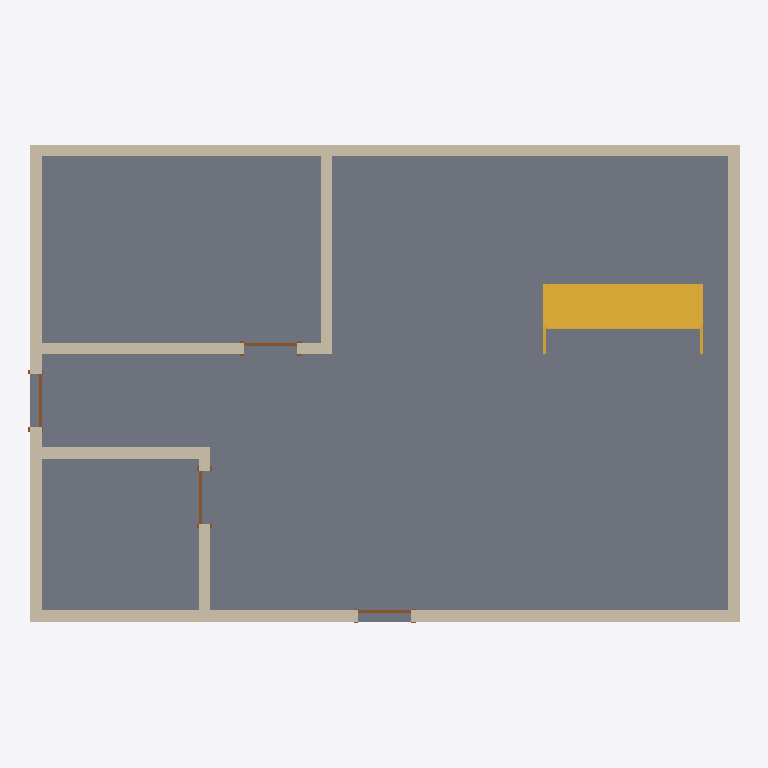
Plan cut of the same IFC building model at storey 'Level 1' (level 0.00 m, cut at 1.40 m), seen from above with north up, elements coloured by IFC class: 8 walls (beige), 4 doors (brown), 1 slab (grey), 1 stair (yellow). Cut surfaces are drawn darker.
Extent 12.2 m × 8.2 m × 8.2 m (x, y, z). Storeys (2): Level 1 at 0.00 m; Level 2 at 4.00 m. Elements (25): 16 IfcWall, 6 IfcDoor, 2 IfcSlab, 1 IfcStair.

HEADER;
FILE_DESCRIPTION(('ViewDefinition [ReferenceView_V1.2]','RevitIdentifiers [VersionGUID: 76d86333-47d2-[number]-ba6d7726be6b, NumberOfSaves: 14]','CoordinateReference [CoordinateBase: Shared Coordinates, ProjectSite: Default Site]','ExchangeRequirement [Architecture]'),'2;1');
FILE_NAME('0001','2023-09-15T13:36:32+10:00',(''),(''),'ODA SDAI 23.12','Autodesk Revit 24.0.5.432 (ENG) - IFC 24.0.5.432','');
FILE_SCHEMA(('IFC4'));
ENDSEC;
DATA;
#90=IFCPROJECT('2WO1D_JebFGBCJ3ybXi30M',#18,'0001',$,$,'Project Name','Project Status',(#85),#82);
#105=IFCSITE('2WO1D_JebFGBCJ3ybXi30K',#18,'Default',$,$,#104,$,$,.ELEMENT.,$,$,$,$,$);
#95=IFCBUILDING('2WO1D_JebFGBCJ3ybXi30N',#18,'',$,$,#93,$,'',.ELEMENT.,$,$,$);
#98=IFCBUILDINGSTOREY('3Zu5Bv0LOHrPC10026FoQQ',#18,'Level 1',$,'Level:8mm Head',#97,$,'Level 1',.ELEMENT.,0.0);
#102=IFCBUILDINGSTOREY('15Z0v90RiHrPC20026FoKR',#18,'Level 2',$,'Level:8mm Head',#101,$,'Level 2',.ELEMENT.,4000.0000000000005);
#896=IFCSLAB('3EGNVQ_gTA$QJQmcKbFwtD',#18,'Floor:Generic 150mm:354011',$,'Floor:Generic 150mm',#880,#895,'354011',.FLOOR.);
#233=IFCWALL('3fRnTpWk1Fv9pP2GsGSE4B',#18,'Basic Wall:Generic - 200mm:352603',$,'Basic Wall:Generic - 200mm',#190,#232,'352603',.NOTDEFINED.);
#359=IFCWALL('3fRnTpWk1Fv9pP2GsGSE7x',#18,'Basic Wall:Generic - 200mm:352683',$,'Basic Wall:Generic - 200mm',#314,#358,'352683',.NOTDEFINED.);
#971=IFCSTAIR('035KfPP_f5quVp44GhlglU',#18,'Assembled Stair:Stair:354660',$,'Assembled Stair:190mm max riser 250mm going',#970,$,'354660',.STRAIGHT_RUN_STAIR.);
#294=IFCWALL('3fRnTpWk1Fv9pP2GsGSE7L',#18,'Basic Wall:Generic - 200mm:352645',$,'Basic Wall:Generic - 200mm',#253,#293,'352645',.NOTDEFINED.);
#163=IFCWALL('3fRnTpWk1Fv9pP2GsGSE5v',#18,'Basic Wall:Generic - 200mm:352553',$,'Basic Wall:Generic - 200mm',#111,#162,'352553',.NOTDEFINED.);
#490=IFCWALL('2m566w6K19l815bJZZY8yN',#18,'Basic Wall:Generic - 200mm:352852',$,'Basic Wall:Generic - 200mm',#446,#489,'352852',.NOTDEFINED.);
#549=IFCWALL('2m566w6K19l815bJZZY8ys',#18,'Basic Wall:Generic - 200mm:352885',$,'Basic Wall:Generic - 200mm',#510,#548,'352885',.NOTDEFINED.);
#629=IFCWALL('2m566w6K19l815bJZZY8w$',#18,'Basic Wall:Generic - 200mm:353276',$,'Basic Wall:Generic - 200mm',#589,#628,'353276',.NOTDEFINED.);
#692=IFCWALL('2m566w6K19l815bJZZY8bo',#18,'Basic Wall:Generic - 200mm:353329',$,'Basic Wall:Generic - 200mm',#649,#691,'353329',.NOTDEFINED.);
#573=IFCDOOR('2m566w6K19l815bJZZY8$I',#18,'M_Single-Flush:0915 x 2134mm:352913',$,'M_Single-Flush:0915 x 2134mm',#1844,#569,'352913',2133.9999999999995,915.000000000001,.DOOR.,.SINGLE_SWING_RIGHT.,$);
#716=IFCDOOR('2m566w6K19l815bJZZY8a6',#18,'M_Single-Flush:0915 x 2134mm:353349',$,'M_Single-Flush:0915 x 2134mm',#1864,#712,'353349',2133.9999999999995,915.0000000000001,.DOOR.,.SINGLE_SWING_RIGHT.,$);
#736=IFCDOOR('2m566w6K19l815bJZZY8cW',#18,'M_Single-Flush:0915 x 2134mm:353507',$,'M_Single-Flush:0915 x 2134mm',#1804,#732,'353507',2133.9999999999995,914.9999999999999,.DOOR.,.SINGLE_SWING_RIGHT.,$);
#426=IFCDOOR('2m566w6K19l815bJZZY8o9',#18,'M_Single-Flush:0915 x 2134mm:352714',$,'M_Single-Flush:0915 x 2134mm',#1824,#422,'352714',2133.9999999999995,914.9999999999999,.DOOR.,.SINGLE_SWING_RIGHT.,$);
ENDSEC;